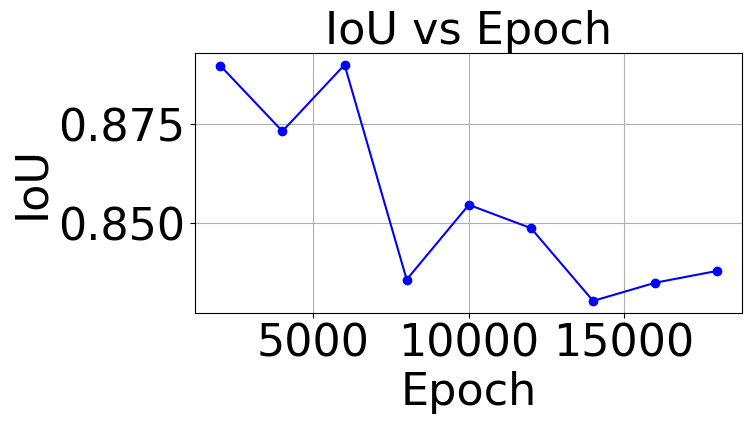
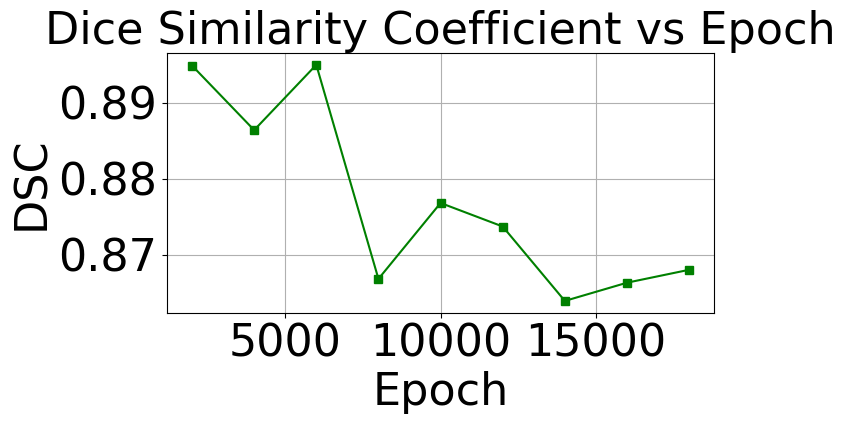
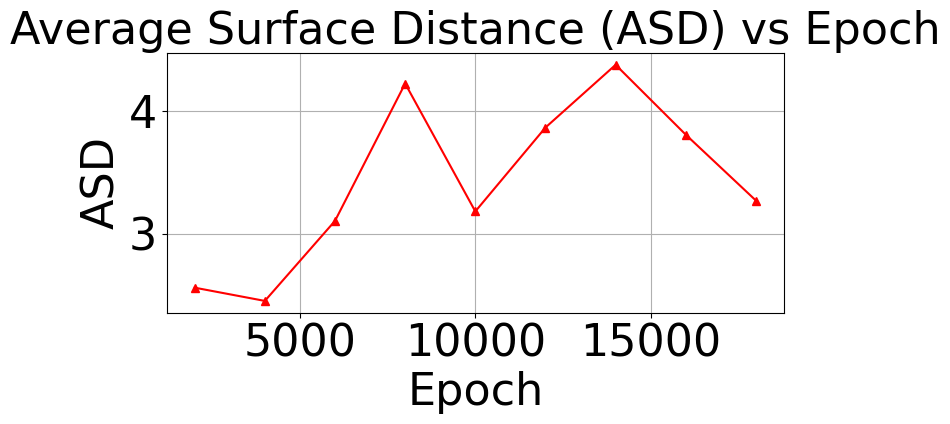

Python code for these plots, in order:
import matplotlib.pyplot as plt
from matplotlib import rcParams

rcParams['font.family'] = 'Times New Roman'

# 数据
epochs = [2000, 4000, 6000, 8000, 10000, 12000, 14000, 16000, 18000]
ious = [0.8898, 0.8732, 0.8900, 0.8357, 0.8546, 0.8487, 0.8303, 0.8349, 0.8379]
dscs = [0.8949, 0.8864, 0.8950, 0.8668, 0.8768, 0.8737, 0.8639, 0.8663, 0.8680]
asds = [2.5638, 2.4563, 3.1062, 4.2213, 3.1829, 3.8640, 4.3734, 3.8061, 3.2713]

# 通用字体设置
font = {'size': 32}
font_size= 32
plt.rc('font', **font)

# IoU vs Epoch
plt.figure(figsize=(8, 5))
plt.plot(epochs, ious, marker='o', linestyle='-', color='blue')
plt.title("IoU vs Epoch", fontsize=font_size)
plt.xlabel("Epoch", fontsize=font_size)
plt.ylabel("IoU", fontsize=font_size)
plt.grid(True)
plt.tight_layout()
plt.show()

# DSC vs Epoch
plt.figure(figsize=(8, 5))
plt.plot(epochs, dscs, marker='s', linestyle='-', color='green')
plt.title("Dice Similarity Coefficient vs Epoch", fontsize=font_size)
plt.xlabel("Epoch", fontsize=font_size)
plt.ylabel("DSC", fontsize=font_size)
plt.grid(True)
plt.tight_layout()
plt.show()

# ASD vs Epoch
plt.figure(figsize=(8, 5))
plt.plot(epochs, asds, marker='^', linestyle='-', color='red')
plt.title("Average Surface Distance (ASD) vs Epoch", fontsize=font_size)
plt.xlabel("Epoch", fontsize=font_size)
plt.ylabel("ASD", fontsize=font_size)
plt.grid(True)
plt.tight_layout()
plt.show()
